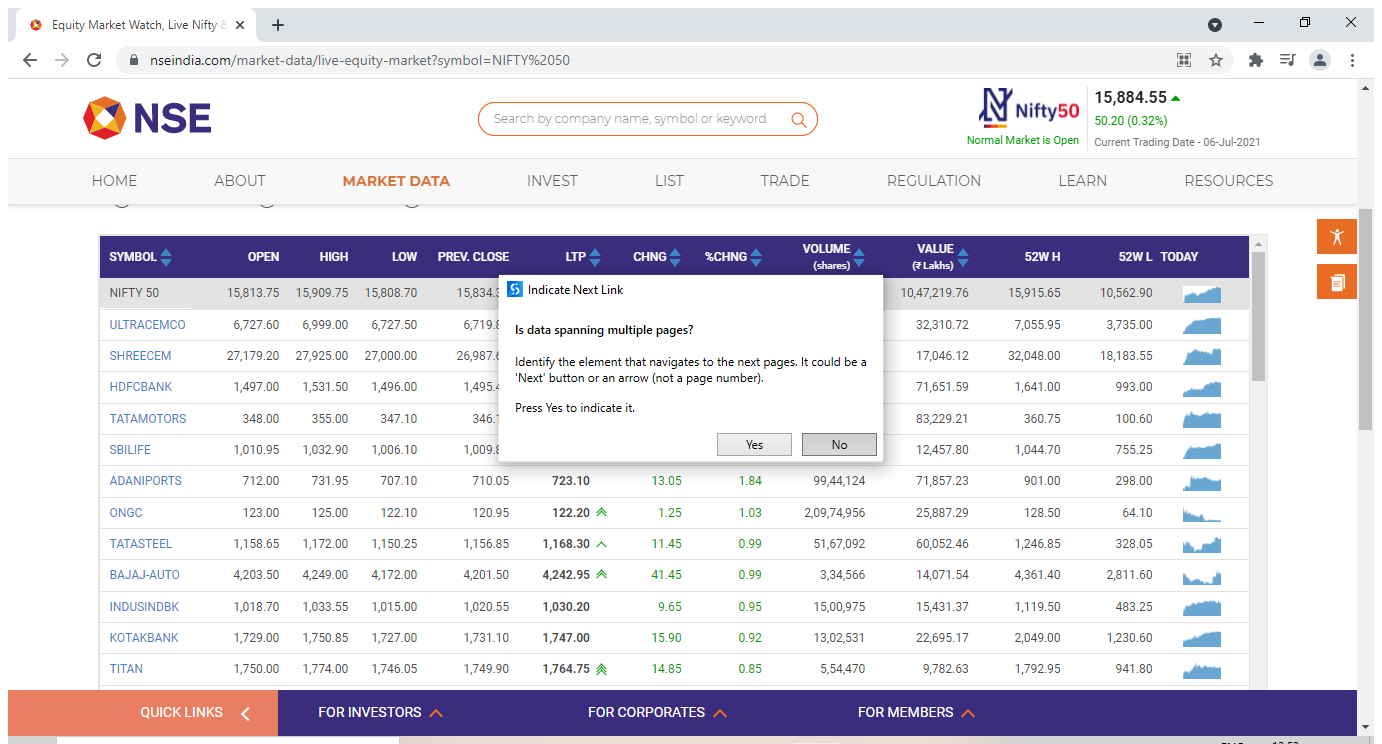
Workflow: NSE Project Basic

Step 1: Attach Browser 'EquityMar Page' in window 'Equity Market Watch, Live Nifty & Sensex Charts & News - NSE India' (chrome.exe)

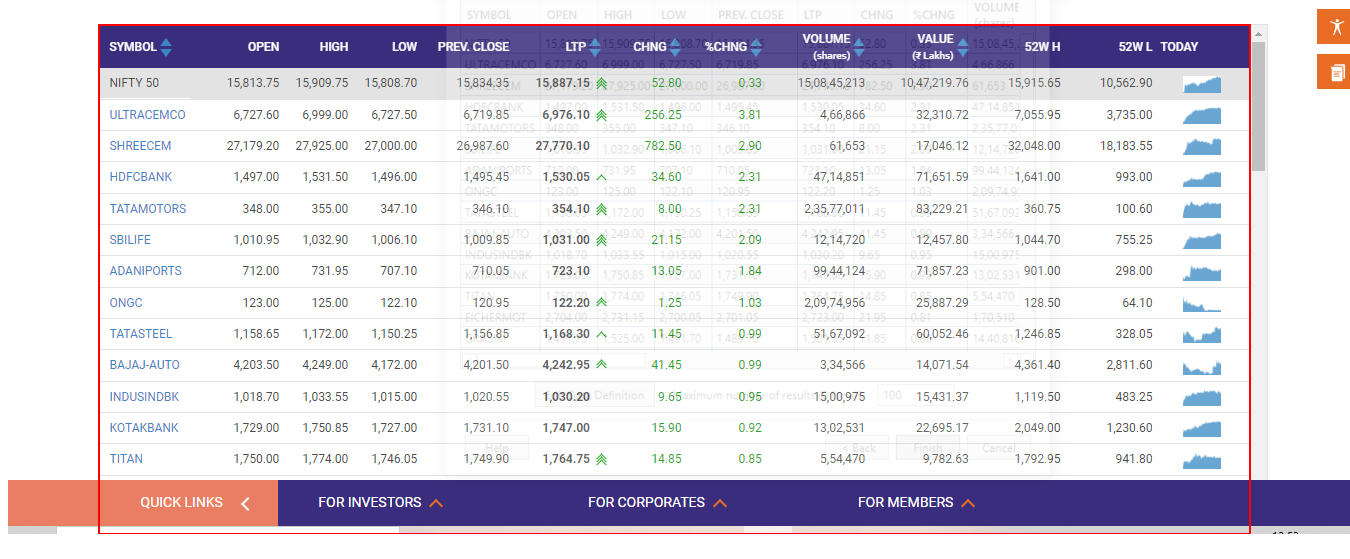
Step 2: get-text from the table